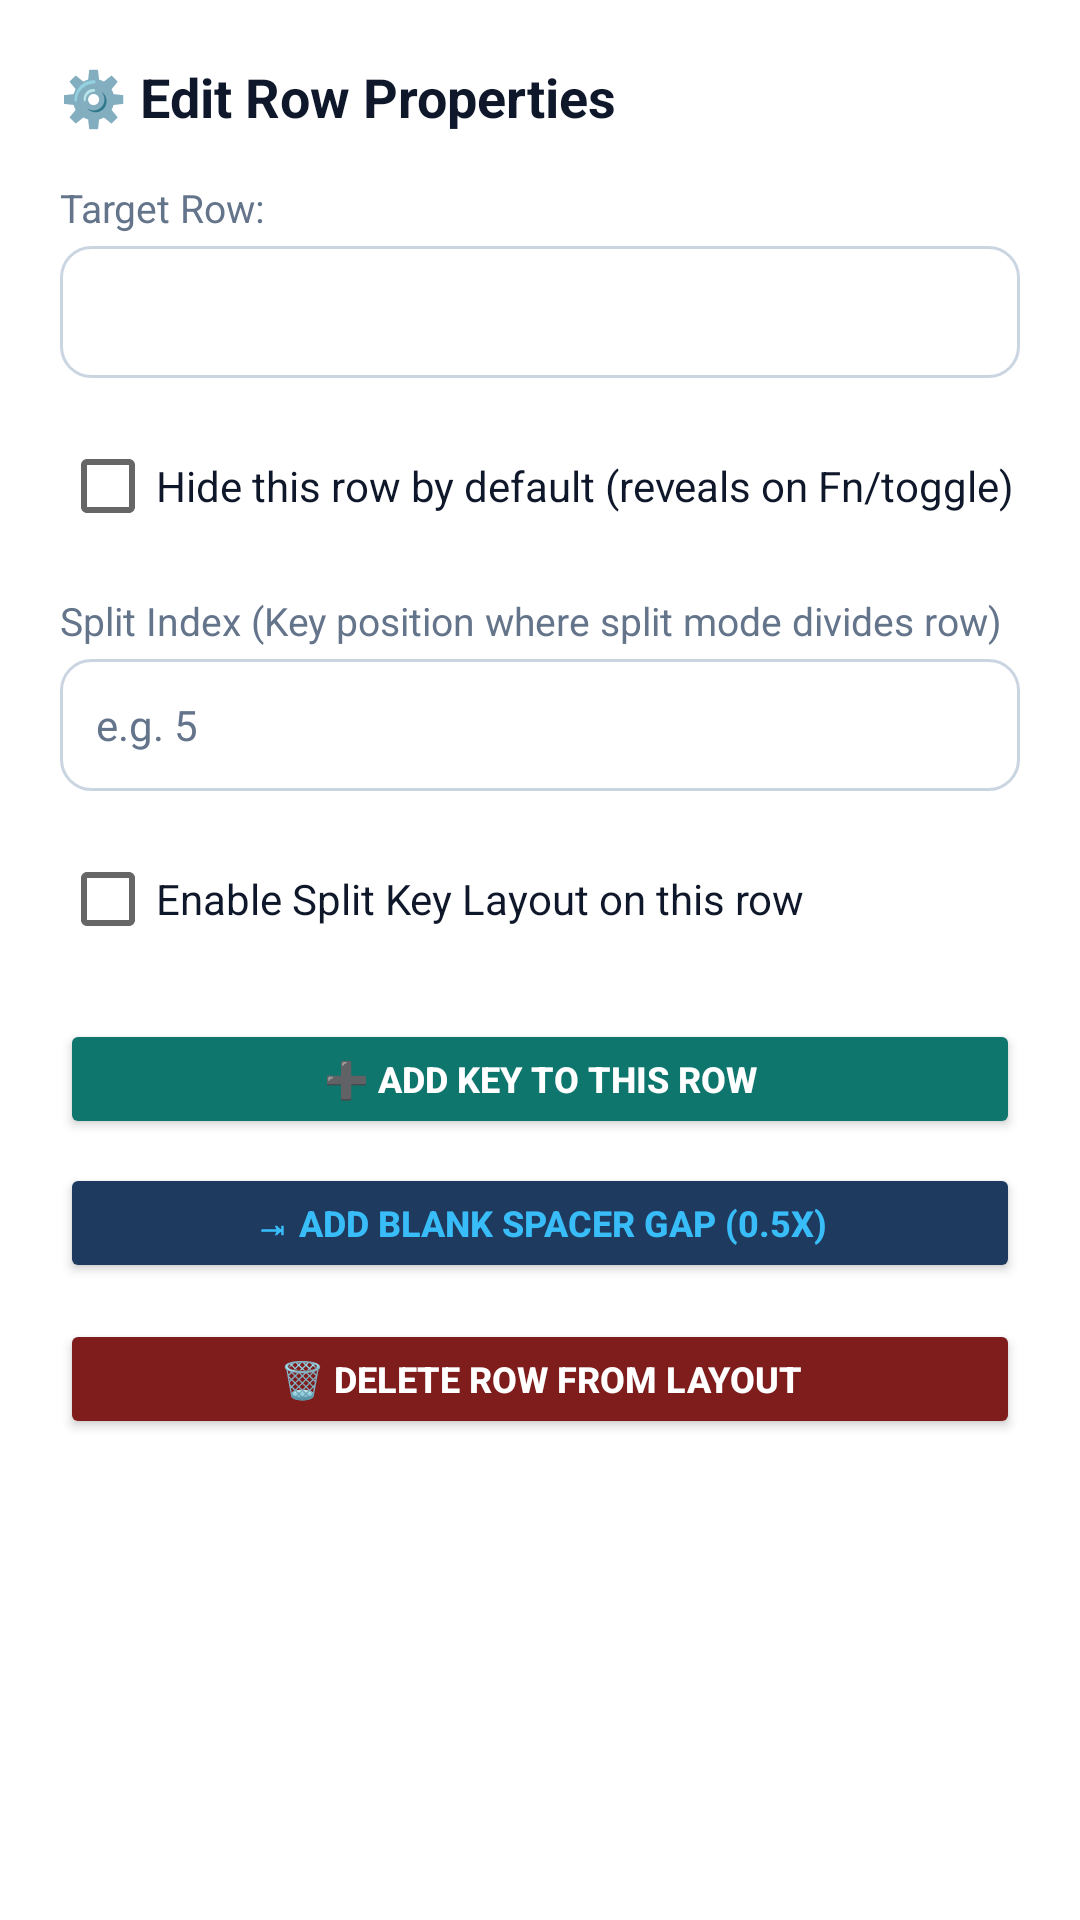

Here is an Android app screen rendered from its layout file. Give the layout XML and the strings, colors and styles it references.
<!-- AndroidManifest.xml: application theme Theme.ProgrammerKeyboard -->
<!-- res/layout/dialog_edit_row.xml -->
<?xml version="1.0" encoding="utf-8"?>
<ScrollView xmlns:android="http://schemas.android.com/apk/res/android"
    android:layout_width="match_parent"
    android:layout_height="wrap_content"
    android:padding="20dp">

    <LinearLayout
        android:layout_width="match_parent"
        android:layout_height="wrap_content"
        android:orientation="vertical">

        <TextView
            android:layout_width="wrap_content"
            android:layout_height="wrap_content"
            android:text="⚙️ Edit Row Properties"
            android:textColor="@color/settings_text_header"
            android:textSize="18sp"
            android:textStyle="bold"
            android:layout_marginBottom="16dp" />

        
        <TextView
            android:layout_width="wrap_content"
            android:layout_height="wrap_content"
            android:text="Target Row:"
            android:textColor="@color/settings_text_sub"
            android:textSize="13sp"
            android:layout_marginBottom="4dp" />

        <Spinner
            android:id="@+id/spEditRowSelect"
            android:layout_width="match_parent"
            android:layout_height="44dp"
            android:background="@drawable/bg_spinner_card"
            android:paddingStart="12dp"
            android:paddingEnd="12dp"
            android:layout_marginBottom="12dp" />

        
        <CheckBox
            android:id="@+id/cbEditRowHidden"
            android:layout_width="match_parent"
            android:layout_height="wrap_content"
            android:text="Hide this row by default (reveals on Fn/toggle)"
            android:textColor="@color/settings_text_header"
            android:textSize="14sp"
            android:layout_marginBottom="12dp" />

        
        <TextView
            android:layout_width="wrap_content"
            android:layout_height="wrap_content"
            android:text="Split Index (Key position where split mode divides row)"
            android:textColor="@color/settings_text_sub"
            android:textSize="13sp"
            android:layout_marginBottom="4dp" />

        <EditText
            android:id="@+id/etEditRowSplitIndex"
            android:layout_width="match_parent"
            android:layout_height="44dp"
            android:background="@drawable/bg_spinner_card"
            android:hint="e.g. 5"
            android:textColorHint="#64748B"
            android:inputType="number"
            android:paddingStart="12dp"
            android:paddingEnd="12dp"
            android:textColor="@color/settings_text_header"
            android:textSize="14sp"
            android:layout_marginBottom="12dp" />

        
        <CheckBox
            android:id="@+id/cbEditRowSplitKey"
            android:layout_width="match_parent"
            android:layout_height="wrap_content"
            android:text="Enable Split Key Layout on this row"
            android:textColor="@color/settings_text_header"
            android:textSize="14sp"
            android:layout_marginBottom="16dp" />

        
        <Button
            android:id="@+id/btnAddKeyToRow"
            android:layout_width="match_parent"
            android:layout_height="40dp"
            android:backgroundTint="#0F766E"
            android:text="➕ Add Key to This Row"
            android:textColor="#FFFFFF"
            android:textSize="12sp"
            android:textStyle="bold"
            android:layout_marginBottom="8dp" />

        
        <Button
            android:id="@+id/btnAddSpacerToRow"
            android:layout_width="match_parent"
            android:layout_height="40dp"
            android:backgroundTint="#1E3A5F"
            android:text="⇥ Add Blank Spacer Gap (0.5x)"
            android:textColor="#38BDF8"
            android:textSize="12sp"
            android:textStyle="bold"
            android:layout_marginBottom="12dp" />

        
        <Button
            android:id="@+id/btnDeleteRow"
            android:layout_width="match_parent"
            android:layout_height="40dp"
            android:backgroundTint="#7F1D1D"
            android:text="🗑️ Delete Row from Layout"
            android:textColor="#FFFFFF"
            android:textSize="12sp"
            android:textStyle="bold" />

    </LinearLayout>
</ScrollView>
<!-- resources referenced by this layout -->
<resources>
  <color name="settings_text_header">#0F172A</color>
  <color name="settings_text_sub">#64748B</color>
  <!-- drawable bg_spinner_card (drawable) -->
  <?xml version="1.0" encoding="utf-8"?>
  <shape xmlns:android="http://schemas.android.com/apk/res/android"
      android:shape="rectangle">
      <solid android:color="@color/settings_card_bg" />
      <corners android:radius="10dp" />
      <stroke
          android:width="1dp"
          android:color="@color/settings_card_border" />
  </shape>
  <style name="Theme.ProgrammerKeyboard" parent="Theme.MaterialComponents.DayNight.NoActionBar">
          <item name="colorPrimary">#0284C7</item>
          <item name="colorPrimaryVariant">#0369A1</item>
          <item name="colorOnPrimary">#FFFFFF</item>
          <item name="android:statusBarColor">@color/settings_bg</item>
          <item name="android:navigationBarColor">@color/settings_bg</item>
          <item name="android:windowLightStatusBar">true</item>
          <item name="android:windowLightNavigationBar">true</item>
      </style>
  <color name="settings_card_bg">#FFFFFF</color>
  <color name="settings_card_border">#CBD5E1</color>
  <color name="settings_bg">#F1F5F9</color>
</resources>
